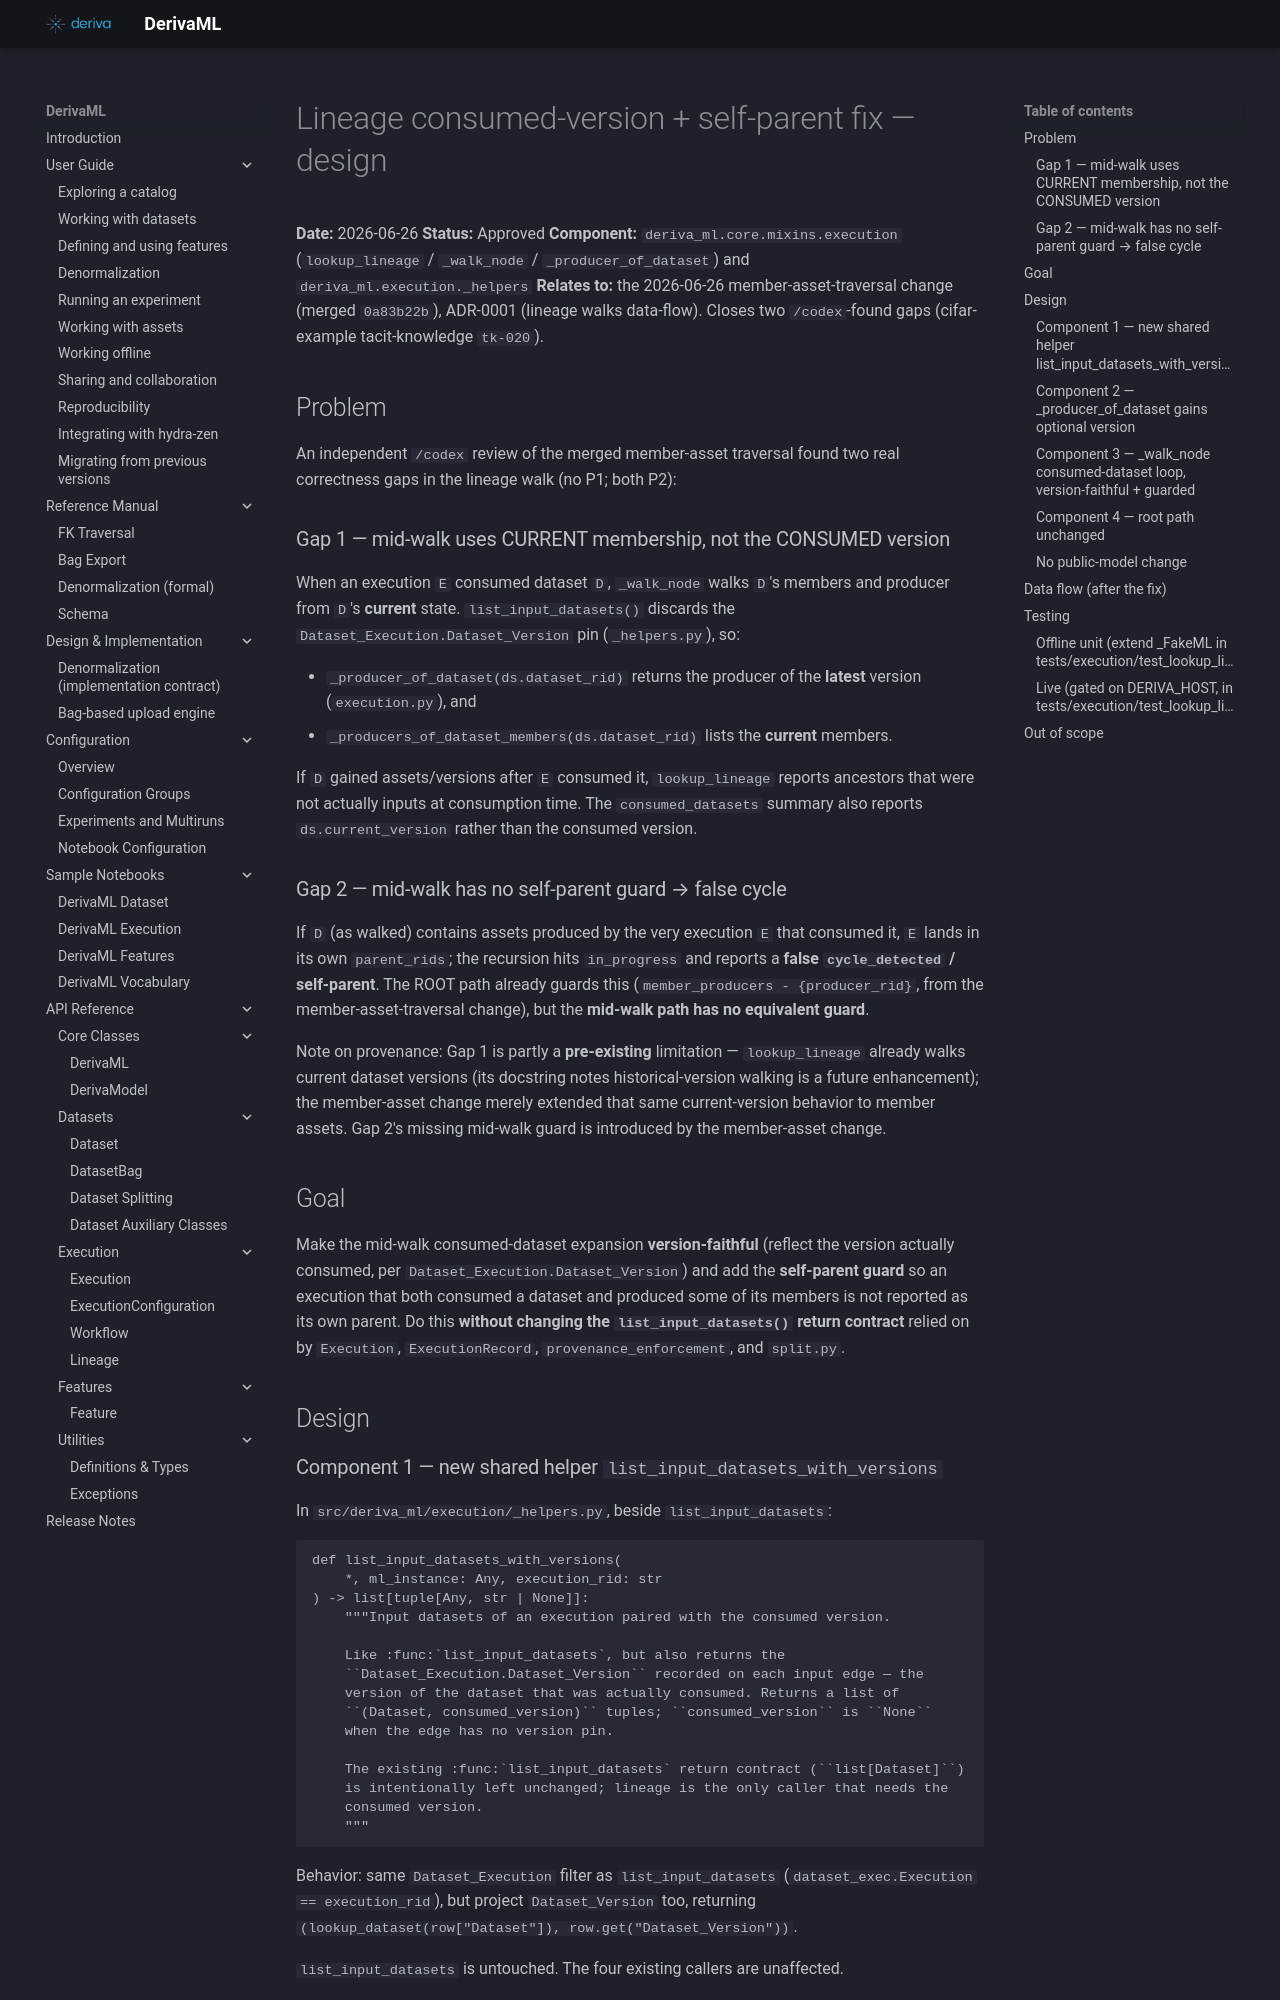

repository: informatics-isi-edu/deriva-ml · page: superpowers/specs/2026-06-26-lineage-consumed-version-fix-design/index.html · generator: mkdocs

# Lineage consumed-version + self-parent fix — design

**Date:** 2026-06-26
**Status:** Approved
**Component:** `deriva_ml.core.mixins.execution` (`lookup_lineage` / `_walk_node` /
`_producer_of_dataset`) and `deriva_ml.execution._helpers`
**Relates to:** the 2026-06-26 member-asset-traversal change (merged `0a83b22b`),
ADR-0001 (lineage walks data-flow). Closes two `/codex`-found gaps (cifar-example
tacit-knowledge `tk-020`).

## Problem

An independent `/codex` review of the merged member-asset traversal found two
real correctness gaps in the lineage walk (no P1; both P2):

### Gap 1 — mid-walk uses CURRENT membership, not the CONSUMED version

When an execution `E` consumed dataset `D`, `_walk_node` walks `D`'s members and
producer from `D`'s **current** state. `list_input_datasets()` discards the
`Dataset_Execution.Dataset_Version` pin (`_helpers.py`), so:

- `_producer_of_dataset(ds.dataset_rid)` returns the producer of the **latest**
  version (`execution.py`), and
- `_producers_of_dataset_members(ds.dataset_rid)` lists the **current** members.

If `D` gained assets/versions after `E` consumed it, `lookup_lineage` reports
ancestors that were not actually inputs at consumption time. The `consumed_datasets`
summary also reports `ds.current_version` rather than the consumed version.

### Gap 2 — mid-walk has no self-parent guard → false cycle

If `D` (as walked) contains assets produced by the very execution `E` that
consumed it, `E` lands in its own `parent_rids`; the recursion hits `in_progress`
and reports a **false `cycle_detected` / self-parent**. The ROOT path already
guards this (`member_producers - {producer_rid}`, from the member-asset-traversal
change), but the **mid-walk path has no equivalent guard**.

Note on provenance: Gap 1 is partly a **pre-existing** limitation — `lookup_lineage`
already walks current dataset versions (its docstring notes historical-version
walking is a future enhancement); the member-asset change merely extended that
same current-version behavior to member assets. Gap 2's missing mid-walk guard
is introduced by the member-asset change.

## Goal

Make the mid-walk consumed-dataset expansion **version-faithful** (reflect the
version actually consumed, per `Dataset_Execution.Dataset_Version`) and add the
**self-parent guard** so an execution that both consumed a dataset and produced
some of its members is not reported as its own parent. Do this **without changing
the `list_input_datasets()` return contract** relied on by `Execution`,
`ExecutionRecord`, `provenance_enforcement`, and `split.py`.

## Design

### Component 1 — new shared helper `list_input_datasets_with_versions`

In `src/deriva_ml/execution/_helpers.py`, beside `list_input_datasets`:

```python
def list_input_datasets_with_versions(
    *, ml_instance: Any, execution_rid: str
) -> list[tuple[Any, str | None]]:
    """Input datasets of an execution paired with the consumed version.

    Like :func:`list_input_datasets`, but also returns the
    ``Dataset_Execution.Dataset_Version`` recorded on each input edge — the
    version of the dataset that was actually consumed. Returns a list of
    ``(Dataset, consumed_version)`` tuples; ``consumed_version`` is ``None``
    when the edge has no version pin.

    The existing :func:`list_input_datasets` return contract (``list[Dataset]``)
    is intentionally left unchanged; lineage is the only caller that needs the
    consumed version.
    """
```

Behavior: same `Dataset_Execution` filter as `list_input_datasets`
(`dataset_exec.Execution == execution_rid`), but project `Dataset_Version` too,
returning `(lookup_dataset(row["Dataset"]), row.get("Dataset_Version"))`.

`list_input_datasets` is untouched. The four existing callers are unaffected.
